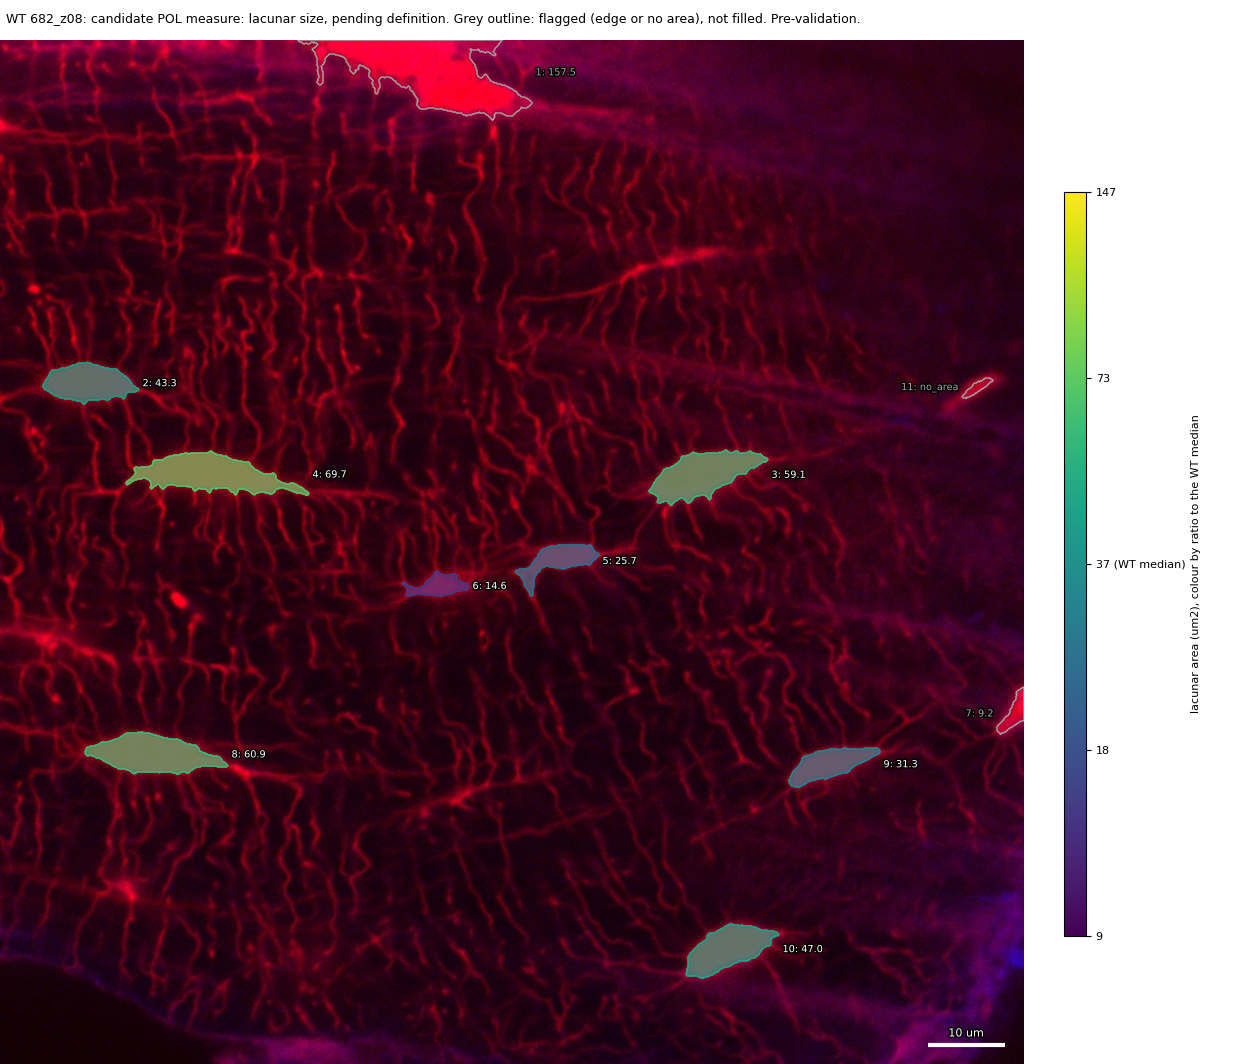

Values plotted in this chart, from the file beside it:
id, area_um2, ratio_to_WT_median, flag
1, 157.5, , edge
2, 43.31, 1.179, 
3, 59.08, 1.609, 
4, 69.68, 1.897, 
5, 25.7, 0.6998, 
6, 14.57, 0.3966, 
7, 9.244, , edge
8, 60.86, 1.657, 
9, 31.32, 0.8525, 
10, 46.98, 1.279, 
11, , , no_area
